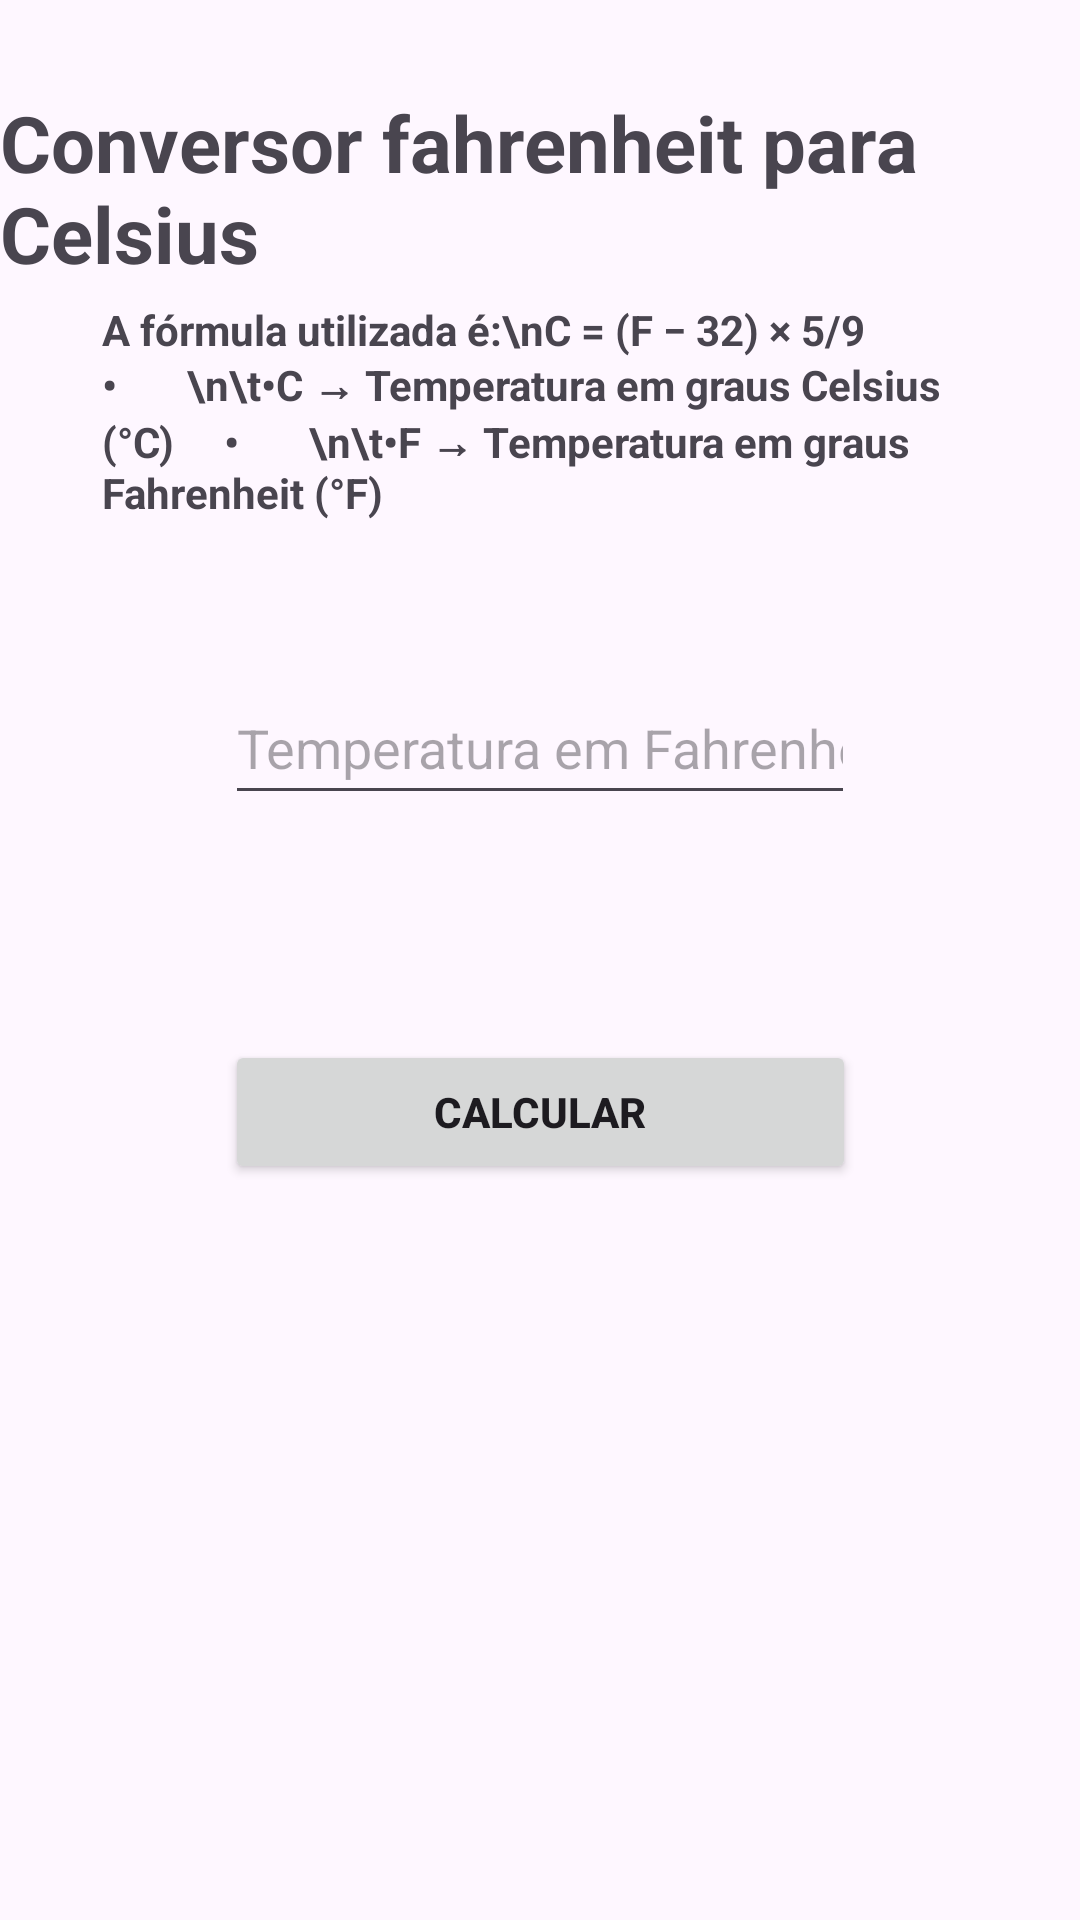

Here is an Android app screen rendered from its layout file. Give the layout XML and the strings, colors and styles it references.
<!-- AndroidManifest.xml: application theme Theme.AplicativoContas -->
<!-- res/layout/activity_fahrenheit.xml -->
<?xml version="1.0" encoding="utf-8"?>
<androidx.constraintlayout.widget.ConstraintLayout xmlns:android="http://schemas.android.com/apk/res/android"
    xmlns:app="http://schemas.android.com/apk/res-auto"
    xmlns:tools="http://schemas.android.com/tools"
    android:id="@+id/main"
    android:layout_width="match_parent"
    android:layout_height="match_parent"
    tools:context=".Fahrenheit">

    <TextView
        android:id="@+id/titleFah"
        android:layout_width="wrap_content"
        android:layout_height="wrap_content"
        android:layout_marginStart="75dp"
        android:layout_marginTop="30dp"
        android:layout_marginEnd="75dp"
        android:text="Conversor fahrenheit para Celsius"
        android:textStyle="bold"
        android:textSize="26dp"
        app:layout_constraintEnd_toEndOf="parent"
        app:layout_constraintStart_toStartOf="parent"
        app:layout_constraintTop_toTopOf="parent" />

    <TextView
        android:id="@+id/textView2"
        android:layout_width="50mm"
        android:layout_height="wrap_content"
        android:layout_marginStart="75dp"
        android:layout_marginTop="5dp"
        android:layout_marginEnd="75dp"
        android:textStyle="bold|normal"
        android:text="A fórmula utilizada é:\nC = (F − 32) × 5/9
    •       \n\t•C → Temperatura em graus Celsius (°C)
    •       \n\t•F → Temperatura em graus Fahrenheit (°F)"
        app:layout_constraintEnd_toEndOf="parent"
        app:layout_constraintStart_toStartOf="parent"
        app:layout_constraintTop_toBottomOf="@+id/titleFah" />

    <EditText
        android:id="@+id/edtTempFah"
        android:layout_width="wrap_content"
        android:layout_height="wrap_content"
        android:layout_marginStart="75dp"
        android:layout_marginTop="50dp"
        android:layout_marginEnd="75dp"
        android:ems="10"
        android:hint="Temperatura em Fahrenheit"
        android:inputType="numberDecimal"
        android:minHeight="48dp"
        app:layout_constraintEnd_toEndOf="parent"
        app:layout_constraintStart_toStartOf="parent"
        app:layout_constraintTop_toBottomOf="@+id/textView2"
        tools:ignore="ExtraText" />

    <Button
        android:id="@+id/btnCalcFtoC"
        android:layout_width="36mm"
        android:layout_height="wrap_content"
        android:layout_marginStart="75dp"
        android:layout_marginTop="75dp"
        android:layout_marginEnd="75dp"
        android:text="Calcular"
        android:textStyle="bold"
        app:layout_constraintEnd_toEndOf="parent"
        app:layout_constraintStart_toStartOf="parent"
        app:layout_constraintTop_toBottomOf="@+id/edtTempFah" />

    <TextView
        android:id="@+id/txtResultFtoC"
        android:layout_width="36mm"
        android:layout_height="wrap_content"
        android:layout_marginStart="75dp"
        android:layout_marginTop="35dp"
        android:layout_marginEnd="75dp"
        android:layout_marginBottom="150dp"
        android:text=" "
        android:textAlignment="center"
        android:textSize="15dp"
        android:textStyle="bold"
        app:layout_constraintBottom_toBottomOf="parent"
        app:layout_constraintEnd_toEndOf="parent"
        app:layout_constraintStart_toStartOf="parent"
        app:layout_constraintTop_toBottomOf="@+id/btnCalcFtoC"
        tools:ignore="SpeakableTextPresentCheck,TextSizeCheck" />


</androidx.constraintlayout.widget.ConstraintLayout>
<!-- resources referenced by this layout -->
<resources>
  <style name="Theme.AplicativoContas" parent="Base.Theme.AplicativoContas" />
  <style name="Base.Theme.AplicativoContas" parent="Theme.Material3.DayNight.NoActionBar">
          
          
      </style>
</resources>
